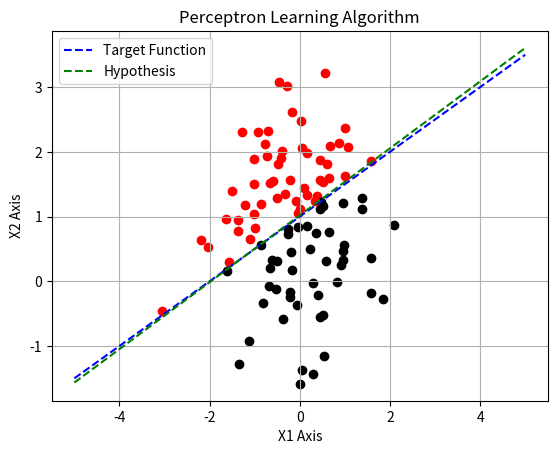

This chart was generated by the following Python code:
"""
This code demonstrates the perceptron learning algorithm. An ideal target function
f and data set D were created in order to see how the algorithm works. This example
shows the perceptron in a two-dimensional Euclidean space (d=2). The output y_out was
found by evaluating the target function on each of the 20 randomly generated inputs.
The perceptron learning algorithm was applied to the data set in order to converge
to a final hypothesis g function and compared to the target function f.

The blue line is the target function f.
The green line is the converged hypothesis g decision boundary line.

The way the perceptron learning algorithm works is by iterating through each input point
and checking whether it is classified correctly. If a point is misclassified (i.e the sign
of the dot product of the weights w and the input vector x is opposite the output y), then
the algorithm updates each of the weights accordingly using the update rule w = w + y*x.

[redacted]
"""

# Import packages
import numpy as np
import matplotlib.pyplot as plt

# Create own target function f
m_tar = 0.5                                  # slope
b_tar = 1                                    # y-intercept
x_tar = np.linspace(-5, 5)                   # equally spaced values from -5 to 5
f_tar = m_tar*x_tar + b_tar                  # line equation (target function)

'''
Create own data set D of 20 random points. The mean determines where
the points are mostly likely to be generated. The covariance is the 
level to which two variables vary together (higher covariance results
in more spread apart data points).
'''
D = np.random.multivariate_normal(mean=[0, 1], cov=np.diag([1, 1]), size=100)

# Include x0 input term
x0 = 1                                       # x0 = 1
D = np.insert(D, 0, x0, axis=1)              # insert x0 to first element of input vector
print('Data set:\n', D)                      # print out input data set

'''
Get correct value of the output y_n by evaluating the target function on each x_n.
Modify the markers for each data point on the plot to be red for +1 and black for
-1 classification.
'''
y_out = np.array([])                                                            # create an empty numpy array
fig = plt.figure()                                                              # create an empty figure object
plt.plot(x_tar, f_tar, "--", figure=fig, color='b', label="Target Function")    # plot target function line

# Loop through each data input and evaluate output and plot appropriate color (+1=red -1=black)
for i, x in enumerate(D):
    # Check if input is above the target function threshold (map to +1)
    if x[2] > m_tar*x[1]+b_tar:
        print(x, 'is above target function. Output is +1')
        plt.scatter(x[1], x[2], c='red', marker='o', figure=fig)    # plot point as a red X
        y_out = np.append(y_out, 1)                                 # append output to array
    # Input is below the target function threshold (map to -1)
    else:
        print(x, 'is below target function. Output is -1')
        y_out = np.append(y_out, -1)                                # append output to array
        plt.scatter(x[1], x[2], c='black', marker='o', figure=fig)  # plot point as a black X

# Print output results
print('Output results:\n', y_out)

# Initialize weight vector to all 1. w0 is the bias
w = np.array([1., 1., 1.])

# Continue to loop and update weights
iter_count = 0                                              # counter to see how many iterations take place
update_count = 0                                            # counter to see how many weight updates are done
error_found = False                                         # boolean variable to check if misclassified input is found
while True:
    for i, x in enumerate(D):                               # single loop through each input: j(index) x(input)
        if (np.dot(x, w)*y_out[i]) <= 0:                    # checks for misclassified input
            error_found = True
            print('Found a misclassified input:', x)
            # Apply the update rule to the weights
            w[0] = w[0] + x[0]*y_out[i]
            w[1] = w[1] + x[1]*y_out[i]
            w[2] = w[2]  +x[2]*y_out[i]
            update_count += 1                               # increment weight update counter
            print('New value of weights after update:', w)
        else:
            print('Input correctly classified:', x)
    iter_count += 1  # increment iteration count
    # Reset error_found boolean variable if misclassified input was found in iteration
    if error_found is True:
        error_found = False
    # if went through whole data set without finding a misclassified input --> break loop --> DONE
    elif error_found is False:
        break

# Number of iterations needed
print('Number of iterations needed:', iter_count)

# Number of weight updates needed
print('Number of weight updates needed:', update_count)

# Print the weights upon completion of iteration
print('Weight values upon completion:', w)

'''
Plotting the decision curve. The equation is: w1*x1 + w2*x2 + b = 0
where b is the bias w0.

We check two cases: 
    (1) x = 0 and y != 0
    (2) y = 0 and x != 0

Two equations: 
    (1) w1*x + b = 0
    (2) w2*y + b = 0

Bounds:
    (1) x = -b/w1
    (2) y = -b/w2

Build the line equation:
    f(z) = c*z + d

Two more unknowns:
    f(0) = c*0 + d = y
    f(x) = c*x + d = 0

Result:
    d = y
    c = -d/x = -y/x
    
In terms of weights:
    slope = -(w[0]/w[2])/(w[0]/w[1])
    intercept = -w[0]/w[2]
    y_line = slope*x + intercept
'''
slope = -(w[0]/w[2])/(w[0]/w[1])                                             # slope of line
intercept = -w[0]/w[2]                                                       # y-intercept
y_line = slope*x_tar + intercept                                             # line equation
plt.plot(x_tar, y_line, "--", figure=fig, color='g', label="Hypothesis")     # plot decision boundary

# Plot characteristics
plt.xlabel('X1 Axis')                            # x-axis label
plt.ylabel('X2 Axis')                            # y-axis label
plt.grid(True)                                   # turn on grid
plt.title('Perceptron Learning Algorithm')       # title
plt.legend()                                     # show legend
plt.show()                                       # show plot

